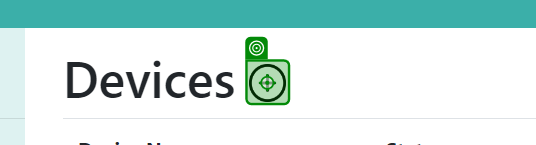
Workflow: Process

Step 1: click on the image in window 'Devices - Connected Office: Device Management' (chrome.exe)
